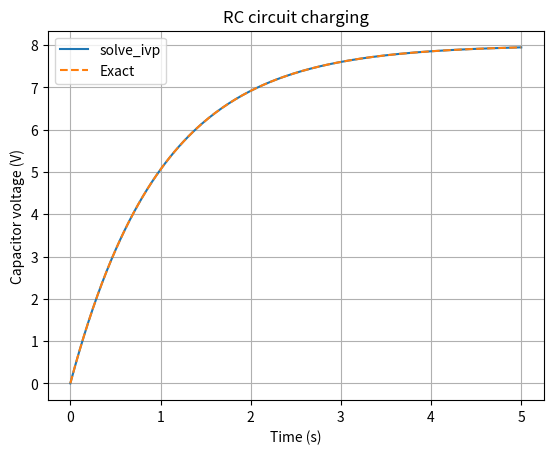

This figure's Python source:

import numpy as np
from scipy.integrate import solve_ivp
import matplotlib.pyplot as plt

# RC charging circuit:
# dV/dt = (Vs - V)/(R*C)

Vs = 8.0       # Supply voltage in volts
R = 1000.0     # Resistance in ohms
C = 0.001      # Capacitance in farads
V0 = 0.0       # Initial capacitor voltage

def rc_circuit(t, V):
    return [(Vs - V[0]) / (R * C)]

# Times at which we want the solution
t_eval = np.linspace(0, 5, 200)

solution = solve_ivp(
    rc_circuit,
    (0, 5),
    [V0],
    t_eval=t_eval,
    rtol=1e-9,
    atol=1e-11
)

# Exact solution for comparison
exact = Vs * (1 - np.exp(-solution.t / (R * C)))

print("Solver success:", solution.success)
print(f"Capacitor voltage at 5 s: {solution.y[0, -1]:.4f} V")
print(
    "Maximum error against exact solution:\n"
    f"{np.max(np.abs(solution.y[0] - exact)):.3e} V"
)

# Plot the numerical and exact solutions
plt.plot(solution.t, solution.y[0], label="solve_ivp")
plt.plot(solution.t, exact, linestyle="--", label="Exact")
plt.xlabel("Time (s)")
plt.ylabel("Capacitor voltage (V)")
plt.title("RC circuit charging")
plt.legend()
plt.grid(True)
plt.show()
